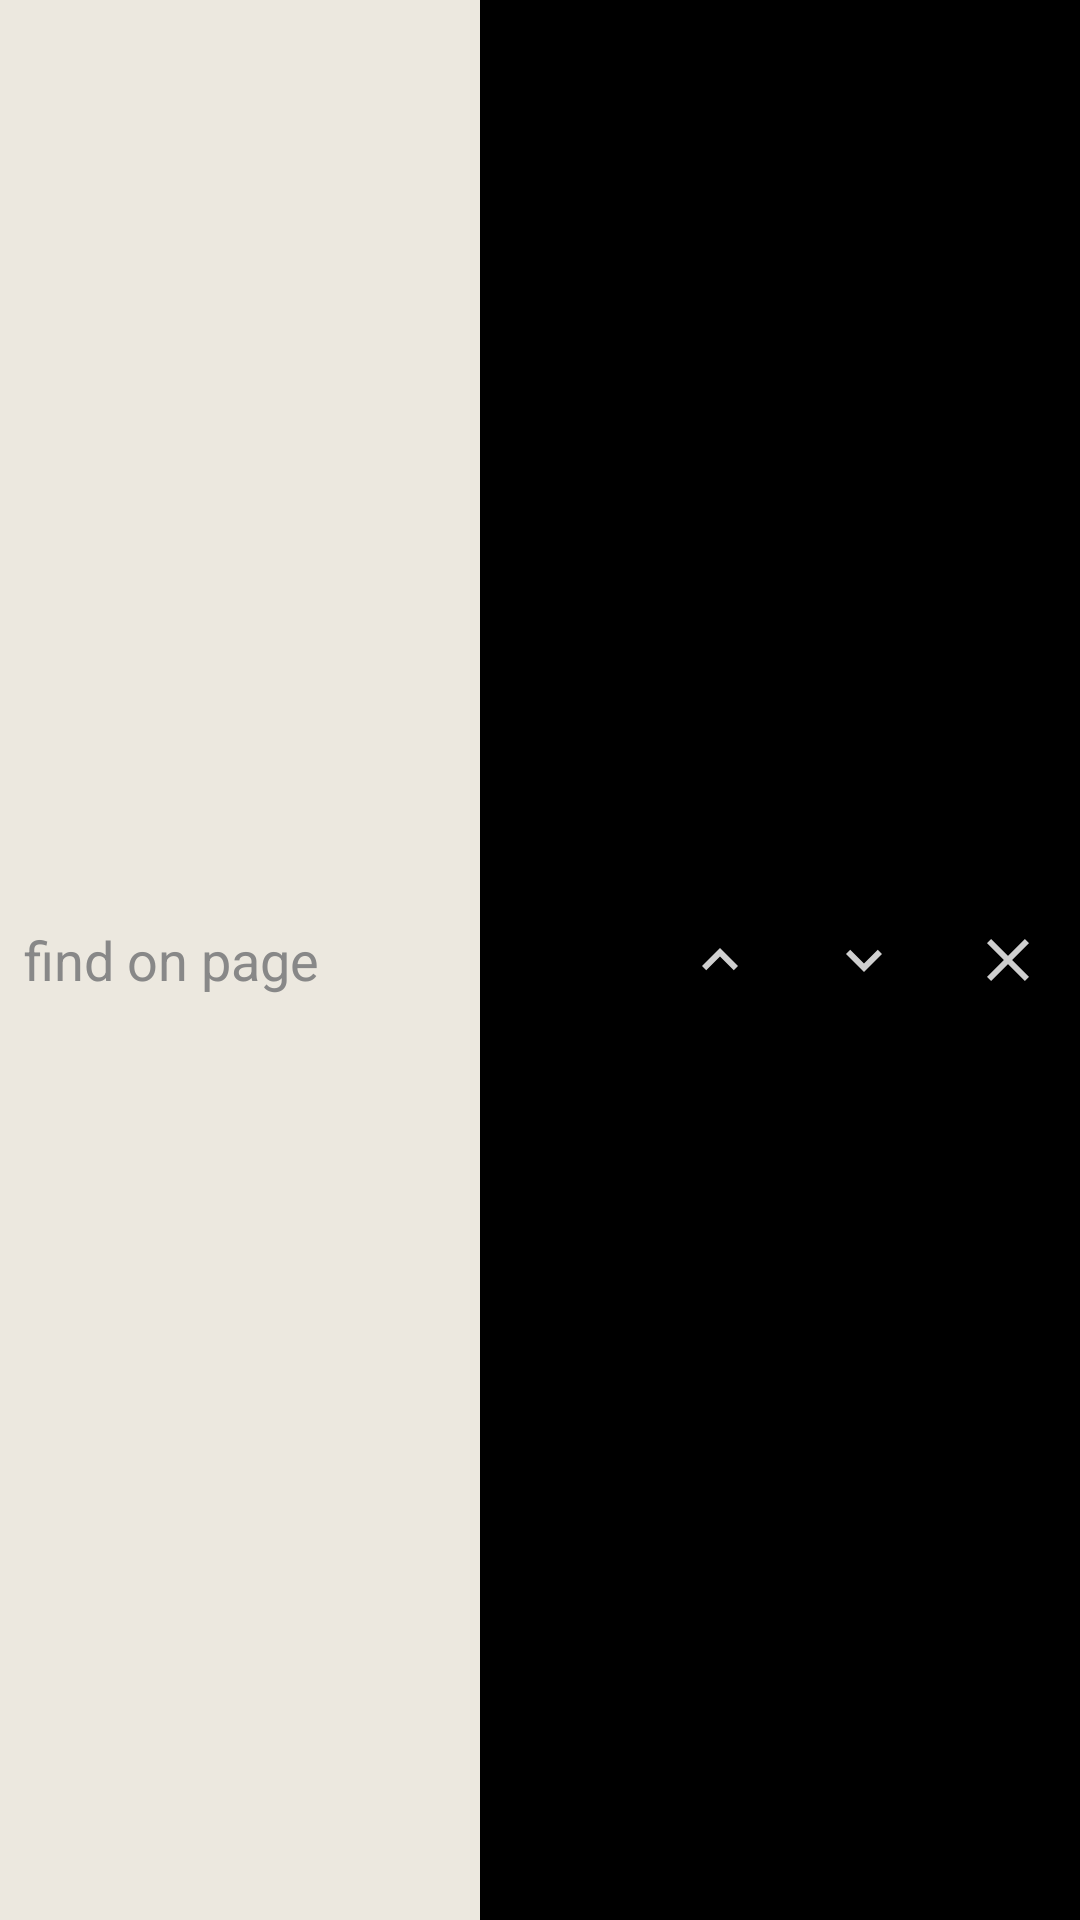

Android layout source for this screen:
<!-- AndroidManifest.xml: application theme Theme.Curmudgeon -->
<!-- res/layout/find_bar.xml -->
<?xml version="1.0" encoding="utf-8"?>
<LinearLayout xmlns:android="http://schemas.android.com/apk/res/android"
    android:layout_width="match_parent"
    android:layout_height="52dp"
    android:background="@color/menu_bg"
    android:gravity="center_vertical"
    android:orientation="horizontal">

    <EditText
        android:id="@+id/findText"
        android:layout_width="0dp"
        android:layout_height="match_parent"
        android:layout_weight="1"
        android:background="@color/url_bg"
        android:hint="find on page"
        android:imeOptions="actionSearch|flagNoExtractUi"
        android:importantForAutofill="no"
        android:inputType="text"
        android:paddingStart="8dp"
        android:singleLine="true"
        android:textColor="@color/url_text"
        android:textColorHint="#FF888888" />

    <TextView
        android:id="@+id/findCount"
        android:layout_width="wrap_content"
        android:layout_height="wrap_content"
        android:minWidth="56dp"
        android:gravity="center"
        android:textColor="@color/menu_icon" />

    <ImageButton android:id="@+id/findPrev" android:layout_width="48dp" android:layout_height="match_parent" android:background="?attr/selectableItemBackground" android:contentDescription="Previous" android:src="@drawable/ic_more_up" />
    <ImageButton android:id="@+id/findNext" android:layout_width="48dp" android:layout_height="match_parent" android:background="?attr/selectableItemBackground" android:contentDescription="Next" android:src="@drawable/ic_more_down" />
    <ImageButton android:id="@+id/findClose" android:layout_width="48dp" android:layout_height="match_parent" android:background="?attr/selectableItemBackground" android:contentDescription="Close find" android:src="@drawable/ic_close" />
</LinearLayout>
<!-- resources referenced by this layout -->
<resources>
  <color name="menu_bg">#FF000000</color>
  <color name="menu_icon">#FFCFCFCF</color>
  <color name="url_bg">#FFECE8DF</color>
  <color name="url_text">#FF1C1A17</color>
  <!-- drawable ic_close (drawable) -->
  <?xml version="1.0" encoding="utf-8"?>
  <vector xmlns:android="http://schemas.android.com/apk/res/android"
      android:width="24dp" android:height="24dp" android:viewportWidth="24" android:viewportHeight="24"
      android:tint="?attr/menuIconTint">
      <path android:fillColor="#FFFFFFFF" android:pathData="M19,6.41L17.59,5 12,10.59 6.41,5 5,6.41 10.59,12 5,17.59 6.41,19 12,13.41 17.59,19 19,17.59 13.41,12z"/>
  </vector>
  <!-- drawable ic_more_down (drawable) -->
  <?xml version="1.0" encoding="utf-8"?>
  <vector xmlns:android="http://schemas.android.com/apk/res/android"
      android:width="24dp" android:height="24dp" android:viewportWidth="24" android:viewportHeight="24"
      android:tint="?attr/menuIconTint">
      <path android:fillColor="#FFFFFFFF" android:pathData="M16.59,8.59L12,13.17 7.41,8.59 6,10l6,6 6,-6z"/>
  </vector>
  <!-- drawable ic_more_up (drawable) -->
  <?xml version="1.0" encoding="utf-8"?>
  <vector xmlns:android="http://schemas.android.com/apk/res/android"
      android:width="24dp" android:height="24dp" android:viewportWidth="24" android:viewportHeight="24"
      android:tint="?attr/menuIconTint">
      <path android:fillColor="#FFFFFFFF" android:pathData="M12,8l-6,6 1.41,1.41L12,10.83l4.59,4.58L18,14z"/>
  </vector>
  <style name="Theme.Curmudgeon" parent="Theme.AppCompat.NoActionBar">
          <item name="colorPrimary">@color/bg</item>
          <item name="colorPrimaryDark">@color/menu_bg</item>
          <item name="colorAccent">@color/accent</item>
          <item name="colorControlActivated">@color/accent</item>
          <item name="android:windowBackground">@color/menu_bg</item>
          <item name="android:textColorPrimary">@color/text</item>
          <item name="android:textColorSecondary">@color/text_dim</item>
          <item name="menuIconTint">@color/menu_icon</item>
          <item name="android:forceDarkAllowed" tools:targetApi="q">false</item>
      </style>
  <color name="bg">#FF191917</color>
  <color name="accent">#FFE2884F</color>
  <color name="text">#FFECE8DF</color>
  <color name="text_dim">#FFA19C91</color>
</resources>
